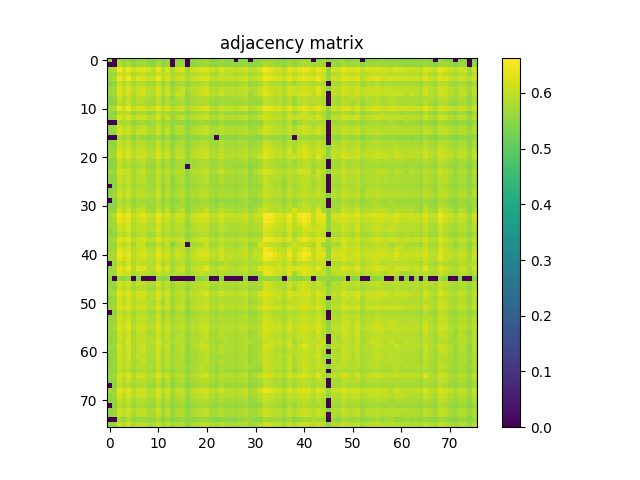

The table this chart was drawn from, first rows:
5.490500000000000380e-01, 0.000000000000000000e+00, 5.775700000000000278e-01, 5.616200000000000081e-01, 5.683399999999999563e-01, 5.418100000000000138e-01, 5.574200000000000266e-01, 5.653700000000000392e-01, 5.415999999999999703e-01, 5.434299999999999686e-01, 5.688600000000000323e-01, 5.576900000000000190e-01, 5.559300000000000352e-01, 0.000000000000000000e+00, 5.583000000000000185e-01, 5.565299999999999692e-01, 0.000000000000000000e+00, 5.508399999999999963e-01, 5.610000000000000542e-01, 5.592700000000000449e-01, 5.737400000000000277e-01, 5.427600000000000202e-01, 5.436499999999999666e-01, 5.651300000000000212e-01
0.000000000000000000e+00, 0.000000000000000000e+00, 5.871899999999999897e-01, 5.607699999999999907e-01, 5.829400000000000137e-01, 5.539500000000000535e-01, 5.706599999999999451e-01, 5.721100000000000074e-01, 5.592399999999999594e-01, 5.542899999999999494e-01, 5.817999999999999838e-01, 5.446999999999999620e-01, 5.694000000000000172e-01, 0.000000000000000000e+00, 5.597999999999999643e-01, 5.634099999999999664e-01, 0.000000000000000000e+00, 5.533700000000000285e-01, 5.574599999999999556e-01, 5.695900000000000407e-01, 5.684000000000000163e-01, 5.519600000000000062e-01, 5.512200000000000433e-01, 5.621599999999999930e-01
5.775700000000000278e-01, 5.871899999999999897e-01, 6.554900000000000171e-01, 6.154199999999999671e-01, 6.452799999999999647e-01, 6.063800000000000301e-01, 6.282900000000000151e-01, 6.344199999999999839e-01, 6.157700000000000395e-01, 5.971800000000000441e-01, 6.426899999999999835e-01, 5.866999999999999993e-01, 6.310200000000000253e-01, 5.788299999999999557e-01, 6.168400000000000549e-01, 6.274399999999999977e-01, 5.774899999999999478e-01, 6.069799999999999640e-01, 6.137200000000000433e-01, 6.294699999999999740e-01, 6.305300000000000349e-01, 6.113499999999999490e-01, 6.008299999999999752e-01, 6.240200000000000191e-01
5.616200000000000081e-01, 5.607699999999999907e-01, 6.154199999999999671e-01, 6.009400000000000297e-01, 6.180900000000000283e-01, 5.788400000000000212e-01, 6.004899999999999682e-01, 6.028200000000000225e-01, 5.792800000000000171e-01, 5.849400000000000155e-01, 6.131400000000000183e-01, 5.895799999999999930e-01, 5.994500000000000384e-01, 5.759800000000000475e-01, 5.872500000000000497e-01, 5.960600000000000342e-01, 5.672500000000000320e-01, 5.849199999999999955e-01, 5.917200000000000237e-01, 5.986599999999999699e-01, 6.052400000000000002e-01, 5.796099999999999586e-01, 5.730800000000000338e-01, 6.052499999999999547e-01
5.683399999999999563e-01, 5.829400000000000137e-01, 6.452799999999999647e-01, 6.180900000000000283e-01, 6.510000000000000231e-01, 6.012499999999999512e-01, 6.303199999999999914e-01, 6.226300000000000168e-01, 6.058499999999999996e-01, 6.085800000000000098e-01, 6.454600000000000337e-01, 5.962600000000000122e-01, 6.273999999999999577e-01, 5.832199999999999607e-01, 6.040600000000000414e-01, 6.204699999999999660e-01, 5.810100000000000264e-01, 6.045700000000000518e-01, 6.068099999999999605e-01, 6.227800000000000002e-01, 6.293900000000000050e-01, 5.993000000000000549e-01, 5.908299999999999663e-01, 6.111999999999999655e-01
5.418100000000000138e-01, 5.539500000000000535e-01, 6.063800000000000301e-01, 5.788400000000000212e-01, 6.012499999999999512e-01, 5.677100000000000479e-01, 5.899100000000000454e-01, 5.843899999999999650e-01, 5.742099999999999982e-01, 5.693200000000000482e-01, 5.964599999999999902e-01, 5.555999999999999828e-01, 5.884000000000000341e-01, 5.542000000000000259e-01, 5.747200000000000086e-01, 5.825200000000000378e-01, 5.539899999999999824e-01, 5.726499999999999924e-01, 5.739499999999999602e-01, 5.824000000000000288e-01, 5.856599999999999584e-01, 5.686099999999999488e-01, 5.640300000000000313e-01, 5.741000000000000547e-01
5.574099999999999611e-01, 5.706499999999999906e-01, 6.282900000000000151e-01, 6.004899999999999682e-01, 6.303199999999999914e-01, 5.899100000000000454e-01, 6.132100000000000328e-01, 6.119999999999999885e-01, 5.929600000000000426e-01, 5.912199999999999678e-01, 6.252999999999999670e-01, 5.779999999999999583e-01, 6.117200000000000415e-01, 5.688800000000000523e-01, 5.924800000000000066e-01, 6.069299999999999695e-01, 5.702000000000000401e-01, 5.903100000000000014e-01, 5.931400000000000006e-01, 6.039799999999999613e-01, 6.125599999999999934e-01, 5.862500000000000488e-01, 5.796499999999999986e-01, 5.977000000000000091e-01
5.653700000000000392e-01, 5.721100000000000074e-01, 6.344199999999999839e-01, 6.028200000000000225e-01, 6.226300000000000168e-01, 5.843899999999999650e-01, 6.119999999999999885e-01, 6.229500000000000037e-01, 5.898900000000000254e-01, 5.873000000000000442e-01, 6.239200000000000301e-01, 5.826200000000000268e-01, 6.121499999999999719e-01, 5.702300000000000146e-01, 6.057700000000000307e-01, 6.063499999999999446e-01, 5.609800000000000342e-01, 5.908999999999999808e-01, 5.958200000000000163e-01, 6.098700000000000232e-01, 6.208799999999999875e-01, 5.895099999999999785e-01, 5.889600000000000390e-01, 6.121999999999999664e-01
5.415999999999999703e-01, 5.592399999999999594e-01, 6.157700000000000395e-01, 5.792800000000000171e-01, 6.058499999999999996e-01, 5.742099999999999982e-01, 5.929600000000000426e-01, 5.898900000000000254e-01, 5.826000000000000068e-01, 5.708100000000000396e-01, 6.027099999999999680e-01, 5.569100000000000161e-01, 5.915300000000000002e-01, 5.565600000000000547e-01, 5.812800000000000189e-01, 5.892500000000000515e-01, 5.524400000000000421e-01, 5.749199999999999866e-01, 5.772199999999999553e-01, 5.926500000000000101e-01, 5.879299999999999526e-01, 5.758999999999999675e-01, 5.683300000000000018e-01, 5.774299999999999988e-01
5.434299999999999686e-01, 5.543000000000000149e-01, 5.971800000000000441e-01, 5.849400000000000155e-01, 6.085800000000000098e-01, 5.693200000000000482e-01, 5.912199999999999678e-01, 5.873000000000000442e-01, 5.708100000000000396e-01, 5.750800000000000356e-01, 6.045599999999999863e-01, 5.671599999999999975e-01, 5.857200000000000184e-01, 5.659800000000000386e-01, 5.734299999999999953e-01, 5.818799999999999528e-01, 5.572200000000000486e-01, 5.736200000000000188e-01, 5.717900000000000205e-01, 5.833000000000000407e-01, 5.894399999999999640e-01, 5.655499999999999972e-01, 5.588699999999999779e-01, 5.716599999999999460e-01
5.688600000000000323e-01, 5.817999999999999838e-01, 6.426899999999999835e-01, 6.131400000000000183e-01, 6.454600000000000337e-01, 5.964599999999999902e-01, 6.252900000000000125e-01, 6.239200000000000301e-01, 6.027099999999999680e-01, 6.045599999999999863e-01, 6.408099999999999907e-01, 5.953600000000000003e-01, 6.224199999999999733e-01, 5.862899999999999778e-01, 6.088799999999999768e-01, 6.164100000000000135e-01, 5.767799999999999594e-01, 6.023899999999999810e-01, 6.049499999999999877e-01, 6.217099999999999849e-01, 6.277399999999999647e-01, 5.978799999999999670e-01, 5.930100000000000371e-01, 6.098799999999999777e-01
5.576900000000000190e-01, 5.446999999999999620e-01, 5.866999999999999993e-01, 5.895799999999999930e-01, 5.962600000000000122e-01, 5.555999999999999828e-01, 5.779999999999999583e-01, 5.826200000000000268e-01, 5.569100000000000161e-01, 5.671599999999999975e-01, 5.953600000000000003e-01, 5.718499999999999694e-01, 5.754899999999999460e-01, 5.614000000000000101e-01, 5.695500000000000007e-01, 5.682099999999999929e-01, 5.467400000000000038e-01, 5.640899999999999803e-01, 5.692800000000000082e-01, 5.787099999999999467e-01, 5.874899999999999567e-01, 5.570699999999999541e-01, 5.553799999999999848e-01, 5.799800000000000511e-01
5.559300000000000352e-01, 5.694000000000000172e-01, 6.310200000000000253e-01, 5.994500000000000384e-01, 6.273999999999999577e-01, 5.884000000000000341e-01, 6.117200000000000415e-01, 6.121499999999999719e-01, 5.915300000000000002e-01, 5.857200000000000184e-01, 6.224199999999999733e-01, 5.754899999999999460e-01, 6.112600000000000255e-01, 5.688299999999999468e-01, 5.907499999999999973e-01, 6.062800000000000411e-01, 5.668299999999999450e-01, 5.918999999999999817e-01, 5.912100000000000133e-01, 6.056000000000000272e-01, 6.130999999999999783e-01, 5.870900000000000007e-01, 5.798999999999999710e-01, 5.999299999999999633e-01
0.000000000000000000e+00, 0.000000000000000000e+00, 5.788299999999999557e-01, 5.759800000000000475e-01, 5.832199999999999607e-01, 5.542000000000000259e-01, 5.688800000000000523e-01, 5.702300000000000146e-01, 5.565600000000000547e-01, 5.659800000000000386e-01, 5.862899999999999778e-01, 5.614000000000000101e-01, 5.688299999999999468e-01, 5.495999999999999774e-01, 5.590899999999999759e-01, 5.610800000000000232e-01, 5.416800000000000503e-01, 5.576499999999999790e-01, 5.569100000000000161e-01, 5.705500000000000016e-01, 5.670399999999999885e-01, 5.524900000000000366e-01, 5.515799999999999592e-01, 5.710699999999999665e-01
5.583000000000000185e-01, 5.597999999999999643e-01, 6.168400000000000549e-01, 5.872500000000000497e-01, 6.040600000000000414e-01, 5.747200000000000086e-01, 5.924899999999999611e-01, 6.057700000000000307e-01, 5.812800000000000189e-01, 5.734299999999999953e-01, 6.088900000000000423e-01, 5.695500000000000007e-01, 5.907499999999999973e-01, 5.590899999999999759e-01, 5.917900000000000382e-01, 5.894899999999999585e-01, 5.502599999999999714e-01, 5.755599999999999605e-01, 5.879900000000000126e-01, 5.973100000000000076e-01, 6.037299999999999889e-01, 5.766900000000000359e-01, 5.771600000000000064e-01, 5.949900000000000189e-01
5.565299999999999692e-01, 5.634099999999999664e-01, 6.274399999999999977e-01, 5.960600000000000342e-01, 6.204800000000000315e-01, 5.825200000000000378e-01, 6.069299999999999695e-01, 6.063499999999999446e-01, 5.892500000000000515e-01, 5.818799999999999528e-01, 6.164100000000000135e-01, 5.682099999999999929e-01, 6.062800000000000411e-01, 5.610800000000000232e-01, 5.894899999999999585e-01, 5.958099999999999508e-01, 5.642800000000000038e-01, 5.872899999999999787e-01, 5.899299999999999544e-01, 5.978599999999999470e-01, 6.052699999999999747e-01, 5.800800000000000400e-01, 5.773899999999999588e-01, 5.927499999999999991e-01
0.000000000000000000e+00, 0.000000000000000000e+00, 5.775000000000000133e-01, 5.672500000000000320e-01, 5.810100000000000264e-01, 5.539899999999999824e-01, 5.702000000000000401e-01, 5.609800000000000342e-01, 5.524400000000000421e-01, 5.572200000000000486e-01, 5.767799999999999594e-01, 5.467400000000000038e-01, 5.668299999999999450e-01, 5.416800000000000503e-01, 5.502599999999999714e-01, 5.642800000000000038e-01, 5.443999999999999950e-01, 5.595999999999999863e-01, 5.567499999999999671e-01, 5.612500000000000266e-01, 5.662599999999999856e-01, 5.491200000000000525e-01, 0.000000000000000000e+00, 5.493999999999999995e-01
5.508399999999999963e-01, 5.533700000000000285e-01, 6.069799999999999640e-01, 5.849199999999999955e-01, 6.045700000000000518e-01, 5.726499999999999924e-01, 5.903100000000000014e-01, 5.908999999999999808e-01, 5.749199999999999866e-01, 5.736200000000000188e-01, 6.023899999999999810e-01, 5.640899999999999803e-01, 5.918999999999999817e-01, 5.576499999999999790e-01, 5.755599999999999605e-01, 5.872899999999999787e-01, 5.595999999999999863e-01, 5.706200000000000161e-01, 5.757100000000000550e-01, 5.872100000000000097e-01, 5.922699999999999632e-01, 5.710899999999999865e-01, 5.665700000000000180e-01, 5.861199999999999743e-01
5.610000000000000542e-01, 5.574599999999999556e-01, 6.137200000000000433e-01, 5.917200000000000237e-01, 6.068099999999999605e-01, 5.739499999999999602e-01, 5.931400000000000006e-01, 5.958200000000000163e-01, 5.772199999999999553e-01, 5.717900000000000205e-01, 6.049499999999999877e-01, 5.692800000000000082e-01, 5.912100000000000133e-01, 5.569100000000000161e-01, 5.879900000000000126e-01, 5.899400000000000199e-01, 5.567499999999999671e-01, 5.757100000000000550e-01, 5.885500000000000176e-01, 5.947700000000000209e-01, 5.985000000000000320e-01, 5.736700000000000133e-01, 5.716599999999999460e-01, 5.929299999999999571e-01
5.592700000000000449e-01, 5.695900000000000407e-01, 6.294699999999999740e-01, 5.986599999999999699e-01, 6.227800000000000002e-01, 5.824000000000000288e-01, 6.039799999999999613e-01, 6.098700000000000232e-01, 5.926500000000000101e-01, 5.833000000000000407e-01, 6.217099999999999849e-01, 5.787099999999999467e-01, 6.056000000000000272e-01, 5.705500000000000016e-01, 5.973199999999999621e-01, 5.978599999999999470e-01, 5.612500000000000266e-01, 5.872100000000000097e-01, 5.947700000000000209e-01, 6.110400000000000276e-01, 6.066599999999999770e-01, 5.867700000000000138e-01, 5.789999999999999591e-01, 5.953800000000000203e-01
5.737400000000000277e-01, 5.684000000000000163e-01, 6.305300000000000349e-01, 6.052400000000000002e-01, 6.293900000000000050e-01, 5.856599999999999584e-01, 6.125599999999999934e-01, 6.208799999999999875e-01, 5.879299999999999526e-01, 5.894399999999999640e-01, 6.277399999999999647e-01, 5.874899999999999567e-01, 6.131100000000000438e-01, 5.670399999999999885e-01, 6.037299999999999889e-01, 6.052699999999999747e-01, 5.662599999999999856e-01, 5.922699999999999632e-01, 5.985000000000000320e-01, 6.066599999999999770e-01, 6.196199999999999486e-01, 5.847599999999999465e-01, 5.854700000000000459e-01, 6.116800000000000015e-01
5.427600000000000202e-01, 5.519600000000000062e-01, 6.113499999999999490e-01, 5.796099999999999586e-01, 5.993000000000000549e-01, 5.686099999999999488e-01, 5.862500000000000488e-01, 5.895099999999999785e-01, 5.759100000000000330e-01, 5.655499999999999972e-01, 5.978900000000000325e-01, 5.570699999999999541e-01, 5.870900000000000007e-01, 5.524900000000000366e-01, 5.766900000000000359e-01, 5.800800000000000400e-01, 5.491200000000000525e-01, 5.710899999999999865e-01, 5.736700000000000133e-01, 5.867700000000000138e-01, 5.847599999999999465e-01, 5.686999999999999833e-01, 5.656999999999999806e-01, 5.799100000000000366e-01
5.436499999999999666e-01, 5.512200000000000433e-01, 6.008299999999999752e-01, 5.730800000000000338e-01, 5.908400000000000318e-01, 5.640300000000000313e-01, 5.796499999999999986e-01, 5.889600000000000390e-01, 5.683300000000000018e-01, 5.588699999999999779e-01, 5.930100000000000371e-01, 5.553799999999999848e-01, 5.798900000000000166e-01, 5.515799999999999592e-01, 5.771600000000000064e-01, 5.773899999999999588e-01, 0.000000000000000000e+00, 5.665799999999999725e-01, 5.716499999999999915e-01, 5.789999999999999591e-01, 5.854700000000000459e-01, 5.656999999999999806e-01, 5.640899999999999803e-01, 5.843099999999999961e-01
5.651300000000000212e-01, 5.621599999999999930e-01, 6.240200000000000191e-01, 6.052499999999999547e-01, 6.111999999999999655e-01, 5.741000000000000547e-01, 5.977000000000000091e-01, 6.121999999999999664e-01, 5.774299999999999988e-01, 5.716599999999999460e-01, 6.098799999999999777e-01, 5.799800000000000511e-01, 5.999299999999999633e-01, 5.710699999999999665e-01, 5.949900000000000189e-01, 5.927499999999999991e-01, 5.493999999999999995e-01, 5.861199999999999743e-01, 5.929299999999999571e-01, 5.953800000000000203e-01, 6.116800000000000015e-01, 5.799100000000000366e-01, 5.843099999999999961e-01, 6.111900000000000110e-01
5.497300000000000519e-01, 5.526400000000000201e-01, 6.052499999999999547e-01, 5.858700000000000019e-01, 6.061299999999999466e-01, 5.741500000000000492e-01, 5.926700000000000301e-01, 5.915200000000000458e-01, 5.748100000000000431e-01, 5.741800000000000237e-01, 6.034300000000000219e-01, 5.631300000000000194e-01, 5.914700000000000513e-01, 5.600899999999999768e-01, 5.782500000000000417e-01, 5.858200000000000074e-01, 5.555299999999999683e-01, 5.730800000000000338e-01, 5.724599999999999689e-01, 5.852500000000000480e-01, 5.930199999999999916e-01, 5.695099999999999607e-01, 5.660100000000000131e-01, 5.845900000000000540e-01
5.526900000000000146e-01, 5.545200000000000129e-01, 6.110900000000000221e-01, 5.833800000000000097e-01, 6.016099999999999781e-01, 5.729699999999999793e-01, 5.899699999999999944e-01, 5.960999999999999632e-01, 5.750600000000000156e-01, 5.686099999999999488e-01, 6.009499999999999842e-01, 5.638699999999999823e-01, 5.899600000000000399e-01, 5.537400000000000100e-01, 5.816599999999999548e-01, 5.851800000000000335e-01, 5.525700000000000056e-01, 5.734500000000000153e-01, 5.793800000000000061e-01, 5.871199999999999752e-01, 5.954399999999999693e-01, 5.712000000000000410e-01, 5.695200000000000262e-01, 5.892399999999999860e-01
0.000000000000000000e+00, 5.508399999999999963e-01, 6.005200000000000538e-01, 5.761100000000000110e-01, 5.979900000000000215e-01, 5.665499999999999980e-01, 5.853899999999999659e-01, 5.855200000000000404e-01, 5.725700000000000234e-01, 5.642599999999999838e-01, 5.954099999999999948e-01, 5.528499999999999526e-01, 5.841899999999999871e-01, 5.537499999999999645e-01, 5.745900000000000452e-01, 5.778999999999999693e-01, 5.474700000000000122e-01, 5.671699999999999520e-01, 5.682500000000000329e-01, 5.818900000000000183e-01, 5.826099999999999612e-01, 5.676499999999999879e-01, 5.627799999999999470e-01, 5.739800000000000457e-01
5.454799999999999649e-01, 5.571199999999999486e-01, 6.082300000000000484e-01, 5.848299999999999610e-01, 6.095699999999999452e-01, 5.756299999999999750e-01, 5.937500000000000000e-01, 5.910999999999999588e-01, 5.764299999999999979e-01, 5.735599999999999588e-01, 6.041600000000000303e-01, 5.647600000000000398e-01, 5.925000000000000266e-01, 5.586499999999999799e-01, 5.761100000000000110e-01, 5.893500000000000405e-01, 5.603000000000000203e-01, 5.782399999999999762e-01, 5.782399999999999762e-01, 5.882699999999999596e-01, 5.955799999999999983e-01, 5.715200000000000280e-01, 5.635000000000000009e-01, 5.820199999999999818e-01
5.497400000000000064e-01, 5.642399999999999638e-01, 6.215800000000000214e-01, 5.912100000000000133e-01, 6.196599999999999886e-01, 5.809499999999999664e-01, 6.029600000000000515e-01, 5.995599999999999818e-01, 5.883899999999999686e-01, 5.782100000000000017e-01, 6.135399999999999743e-01, 5.662000000000000366e-01, 6.033100000000000129e-01, 5.633000000000000229e-01, 5.857599999999999474e-01, 5.961499999999999577e-01, 5.618600000000000261e-01, 5.847700000000000120e-01, 5.839600000000000346e-01, 5.983000000000000540e-01, 6.020999999999999686e-01, 5.806999999999999940e-01, 5.734099999999999753e-01, 5.862199999999999633e-01
0.000000000000000000e+00, 5.460399999999999698e-01, 5.886299999999999866e-01, 5.661399999999999766e-01, 5.929600000000000426e-01, 5.595099999999999518e-01, 5.785299999999999887e-01, 5.689499999999999558e-01, 5.651899999999999702e-01, 5.648600000000000287e-01, 5.867700000000000138e-01, 5.531899999999999595e-01, 5.771300000000000319e-01, 5.495600000000000485e-01, 5.590699999999999559e-01, 5.753899999999999570e-01, 5.502599999999999714e-01, 5.649399999999999977e-01, 5.589499999999999469e-01, 5.728999999999999648e-01, 5.727900000000000214e-01, 5.570899999999999741e-01, 5.484799999999999676e-01, 5.580899999999999750e-01
5.453400000000000469e-01, 5.483799999999999786e-01, 5.970199999999999951e-01, 5.827200000000000157e-01, 5.981400000000000050e-01, 5.631399999999999739e-01, 5.841399999999999926e-01, 5.863800000000000123e-01, 5.649399999999999977e-01, 5.657799999999999496e-01, 5.969999999999999751e-01, 5.621800000000000130e-01, 5.820899999999999963e-01, 5.570699999999999541e-01, 5.739800000000000457e-01, 5.792800000000000171e-01, 5.470199999999999507e-01, 5.682099999999999929e-01, 5.705799999999999761e-01, 5.809299999999999464e-01, 5.879600000000000382e-01, 5.638699999999999823e-01, 5.614500000000000046e-01, 5.821600000000000108e-01
5.557699999999999863e-01, 5.592500000000000249e-01, 6.180200000000000138e-01, 5.932199999999999696e-01, 6.156099999999999905e-01, 5.764700000000000379e-01, 6.037700000000000289e-01, 6.048999999999999932e-01, 5.756400000000000405e-01, 5.688299999999999468e-01, 6.088200000000000278e-01, 5.669199999999999795e-01, 6.025199999999999445e-01, 5.519699999999999607e-01, 5.814700000000000424e-01, 5.948299999999999699e-01, 5.490300000000000180e-01, 5.765799999999999814e-01, 5.826799999999999757e-01, 5.862500000000000488e-01, 6.078900000000000414e-01, 5.722500000000000364e-01, 5.701600000000000001e-01, 6.016899999999999471e-01
5.678699999999999859e-01, 5.865299999999999958e-01, 6.538599999999999968e-01, 6.290599999999999525e-01, 6.453799999999999537e-01, 6.013800000000000257e-01, 6.230400000000000382e-01, 6.383199999999999985e-01, 6.069799999999999640e-01, 5.995300000000000074e-01, 6.454299999999999482e-01, 6.043899999999999828e-01, 6.232499999999999707e-01, 5.924099999999999921e-01, 6.180200000000000138e-01, 6.206899999999999640e-01, 5.713300000000000045e-01, 6.053600000000000092e-01, 6.205899999999999750e-01, 6.291099999999999470e-01, 6.328899999999999526e-01, 6.033899999999999819e-01, 5.985000000000000320e-01, 6.266000000000000458e-01
5.662399999999999656e-01, 5.750100000000000211e-01, 6.378300000000000081e-01, 6.192699999999999871e-01, 6.357500000000000373e-01, 5.864899999999999558e-01, 6.088000000000000078e-01, 6.179999999999999938e-01, 5.958299999999999708e-01, 5.941800000000000415e-01, 6.356399999999999828e-01, 5.968700000000000117e-01, 6.101299999999999502e-01, 5.854000000000000314e-01, 6.084800000000000209e-01, 6.036399999999999544e-01, 5.658400000000000096e-01, 5.948099999999999499e-01, 6.044500000000000428e-01, 6.216300000000000159e-01, 6.165800000000000169e-01, 5.931499999999999551e-01, 5.876299999999999857e-01, 6.148700000000000276e-01
5.628900000000000015e-01, 5.648300000000000542e-01, 6.205500000000000460e-01, 6.062199999999999811e-01, 6.219400000000000484e-01, 5.785900000000000487e-01, 5.997799999999999798e-01, 5.990600000000000369e-01, 5.845599999999999685e-01, 5.834000000000000297e-01, 6.191999999999999726e-01, 5.840100000000000291e-01, 5.984199999999999520e-01, 5.779300000000000548e-01, 5.884500000000000286e-01, 5.952399999999999913e-01, 5.585999999999999854e-01, 5.843599999999999905e-01, 5.907099999999999573e-01, 6.020499999999999741e-01, 6.002499999999999503e-01, 5.802399999999999780e-01, 5.759800000000000475e-01, 5.994099999999999984e-01
5.525299999999999656e-01, 5.632500000000000284e-01, 6.163699999999999735e-01, 6.016500000000000181e-01, 6.240700000000000136e-01, 5.814899999999999514e-01, 6.020999999999999686e-01, 6.033699999999999619e-01, 5.881499999999999506e-01, 5.931199999999999806e-01, 6.230599999999999472e-01, 5.821499999999999453e-01, 6.007599999999999607e-01, 5.757299999999999640e-01, 5.876400000000000512e-01, 5.954000000000000403e-01, 5.669800000000000395e-01, 5.846200000000000285e-01, 5.880300000000000527e-01, 5.994099999999999984e-01, 5.998499999999999943e-01, 5.802000000000000490e-01, 5.741399999999999837e-01, 5.960800000000000542e-01
5.442700000000000315e-01, 5.493400000000000505e-01, 5.978999999999999870e-01, 5.871100000000000207e-01, 6.040699999999999958e-01, 5.665599999999999525e-01, 5.843199999999999505e-01, 5.897299999999999764e-01, 5.696200000000000152e-01, 5.718999999999999639e-01, 6.027900000000000480e-01, 5.709199999999999831e-01, 5.840999999999999526e-01, 5.667200000000000015e-01, 5.756000000000000005e-01, 5.846599999999999575e-01, 5.498199999999999754e-01, 5.694200000000000372e-01, 5.758799999999999475e-01, 5.862699999999999578e-01, 5.870100000000000318e-01, 5.678100000000000369e-01, 5.605700000000000127e-01, 5.850999999999999535e-01
5.714799999999999880e-01, 5.735400000000000498e-01, 6.317399999999999682e-01, 6.215500000000000469e-01, 6.366399999999999837e-01, 5.867799999999999683e-01, 6.120400000000000285e-01, 6.175000000000000488e-01, 5.946799999999999864e-01, 5.984099999999999975e-01, 6.346600000000000019e-01, 5.984199999999999520e-01, 6.105000000000000426e-01, 5.949600000000000444e-01, 6.027099999999999680e-01, 6.038099999999999579e-01, 5.658499999999999641e-01, 5.943800000000000194e-01, 6.002399999999999958e-01, 6.169200000000000239e-01, 6.131900000000000128e-01, 5.905000000000000249e-01, 5.850400000000000045e-01, 6.051699999999999857e-01
5.564099999999999602e-01, 5.573599999999999666e-01, 6.217700000000000449e-01, 5.858900000000000219e-01, 6.124899999999999789e-01, 5.694500000000000117e-01, 6.080799999999999539e-01, 6.066000000000000281e-01, 5.696700000000000097e-01, 5.626400000000000290e-01, 6.028000000000000025e-01, 5.634799999999999809e-01, 6.022399999999999975e-01, 5.462299999999999933e-01, 5.789199999999999902e-01, 5.908799999999999608e-01, 0.000000000000000000e+00, 5.739400000000000057e-01, 5.773000000000000353e-01, 5.818699999999999983e-01, 6.086099999999999843e-01, 5.684399999999999453e-01, 5.717400000000000260e-01, 5.897299999999999764e-01
5.630800000000000249e-01, 5.691699999999999537e-01, 6.360200000000000298e-01, 6.130400000000000293e-01, 6.250999999999999890e-01, 5.882199999999999651e-01, 6.070499999999999785e-01, 6.179700000000000193e-01, 5.937099999999999600e-01, 5.898600000000000509e-01, 6.269200000000000328e-01, 5.890400000000000080e-01, 6.085700000000000554e-01, 5.697600000000000442e-01, 6.029900000000000260e-01, 5.997400000000000508e-01, 5.679100000000000259e-01, 5.887200000000000211e-01, 6.049600000000000533e-01, 6.136899999999999578e-01, 6.126899999999999569e-01, 5.890999999999999570e-01, 5.858999999999999764e-01, 6.166700000000000514e-01
5.756000000000000005e-01, 5.796400000000000441e-01, 6.461799999999999766e-01, 6.206099999999999950e-01, 6.398099999999999898e-01, 5.891399999999999970e-01, 6.148900000000000476e-01, 6.255399999999999849e-01, 5.994599999999999929e-01, 5.980499999999999705e-01, 6.389700000000000379e-01, 6.040299999999999558e-01, 6.144800000000000262e-01, 5.864899999999999558e-01, 6.171100000000000474e-01, 6.072600000000000220e-01, 5.714500000000000135e-01, 5.987799999999999789e-01, 6.142199999999999882e-01, 6.289500000000000091e-01, 6.253800000000000470e-01, 5.988999999999999879e-01, 5.936299999999999910e-01, 6.206899999999999640e-01
5.731199999999999628e-01, 5.765000000000000124e-01, 6.421299999999999786e-01, 6.126099999999999879e-01, 6.317399999999999682e-01, 5.843300000000000161e-01, 6.132999999999999563e-01, 6.174199999999999688e-01, 5.922600000000000087e-01, 5.904199999999999449e-01, 6.286000000000000476e-01, 5.920400000000000107e-01, 6.125699999999999479e-01, 5.805299999999999905e-01, 6.050900000000000167e-01, 6.018799999999999706e-01, 5.673899999999999499e-01, 5.943100000000000049e-01, 6.018000000000000016e-01, 6.131600000000000383e-01, 6.185100000000000042e-01, 5.922699999999999632e-01, 5.896099999999999675e-01, 6.137099999999999778e-01
0.000000000000000000e+00, 5.657400000000000206e-01, 6.129700000000000149e-01, 5.896599999999999620e-01, 6.229299999999999837e-01, 5.826400000000000468e-01, 6.031300000000000550e-01, 5.965500000000000247e-01, 5.887700000000000156e-01, 5.871899999999999897e-01, 6.181100000000000483e-01, 5.706700000000000106e-01, 5.974899999999999656e-01, 5.708100000000000396e-01, 5.834200000000000497e-01, 5.957000000000000073e-01, 5.648900000000000032e-01, 5.843000000000000416e-01, 5.832899999999999752e-01, 5.987099999999999644e-01, 5.950299999999999478e-01, 5.774599999999999733e-01, 5.645700000000000163e-01, 5.740800000000000347e-01
5.546100000000000474e-01, 5.775299999999999878e-01, 6.405199999999999783e-01, 6.202400000000000135e-01, 6.461099999999999621e-01, 5.925300000000000011e-01, 6.314800000000000413e-01, 6.287700000000000511e-01, 5.924399999999999666e-01, 5.965000000000000302e-01, 6.419700000000000406e-01, 5.950499999999999678e-01, 6.228000000000000203e-01, 5.802399999999999780e-01, 6.011699999999999822e-01, 6.196800000000000086e-01, 5.676200000000000134e-01, 5.997299999999999853e-01, 6.081400000000000139e-01, 6.133499999999999508e-01, 6.388700000000000490e-01, 5.889499999999999735e-01, 5.846299999999999830e-01, 6.127799999999999914e-01
5.718999999999999639e-01, 5.625799999999999690e-01, 6.254399999999999959e-01, 6.053399999999999892e-01, 6.120100000000000540e-01, 5.765799999999999814e-01, 5.949900000000000189e-01, 5.929200000000000026e-01, 5.852699999999999569e-01, 5.795099999999999696e-01, 6.114300000000000290e-01, 5.819999999999999618e-01, 5.947900000000000409e-01, 5.757600000000000495e-01, 5.928600000000000536e-01, 5.902300000000000324e-01, 5.617999999999999661e-01, 5.844300000000000050e-01, 5.949900000000000189e-01, 6.044800000000000173e-01, 5.939100000000000490e-01, 5.835399999999999476e-01, 5.780199999999999783e-01, 5.925200000000000466e-01
5.532799999999999940e-01, 0.000000000000000000e+00, 5.574599999999999556e-01, 5.524799999999999711e-01, 5.619300000000000406e-01, 0.000000000000000000e+00, 5.505299999999999638e-01, 0.000000000000000000e+00, 0.000000000000000000e+00, 0.000000000000000000e+00, 5.559699999999999642e-01, 5.451599999999999779e-01, 5.468100000000000183e-01, 0.000000000000000000e+00, 0.000000000000000000e+00, 0.000000000000000000e+00, 0.000000000000000000e+00, 0.000000000000000000e+00, 5.415900000000000158e-01, 5.473099999999999632e-01, 5.548800000000000399e-01, 0.000000000000000000e+00, 0.000000000000000000e+00, 5.464099999999999513e-01
5.538600000000000190e-01, 5.653099999999999792e-01, 6.190499999999999892e-01, 5.941199999999999815e-01, 6.199500000000000011e-01, 5.800600000000000200e-01, 6.014800000000000146e-01, 6.044800000000000173e-01, 5.849299999999999500e-01, 5.798900000000000166e-01, 6.151100000000000456e-01, 5.726599999999999469e-01, 6.017700000000000271e-01, 5.626999999999999780e-01, 5.885899999999999466e-01, 5.951999999999999513e-01, 5.601300000000000168e-01, 5.844200000000000506e-01, 5.869100000000000428e-01, 6.000799999999999468e-01, 6.068099999999999605e-01, 5.800499999999999545e-01, 5.726499999999999924e-01, 5.911699999999999733e-01
5.649999999999999467e-01, 5.535200000000000120e-01, 6.067599999999999660e-01, 5.943100000000000049e-01, 6.049600000000000533e-01, 5.712899999999999645e-01, 5.891999999999999460e-01, 5.864700000000000468e-01, 5.746799999999999686e-01, 5.678299999999999459e-01, 6.010999999999999677e-01, 5.741500000000000492e-01, 5.897799999999999709e-01, 5.683599999999999763e-01, 5.826500000000000012e-01, 5.848499999999999810e-01, 5.530399999999999761e-01, 5.783899999999999597e-01, 5.836999999999999966e-01, 5.976099999999999746e-01, 5.951699999999999768e-01, 5.742899999999999672e-01, 5.677299999999999569e-01, 5.872100000000000097e-01
5.686900000000000288e-01, 5.771100000000000119e-01, 6.348899999999999544e-01, 6.144899999999999807e-01, 6.319700000000000317e-01, 5.941499999999999559e-01, 6.196000000000000396e-01, 6.205899999999999750e-01, 5.929699999999999971e-01, 5.913399999999999768e-01, 6.287000000000000366e-01, 5.878100000000000547e-01, 6.193300000000000471e-01, 5.743800000000000017e-01, 5.973500000000000476e-01, 6.113899999999999890e-01, 5.728799999999999448e-01, 5.992499999999999494e-01, 5.993699999999999584e-01, 6.072300000000000475e-01, 6.245100000000000096e-01, 5.913000000000000478e-01, 5.884500000000000286e-01, 6.168400000000000549e-01
5.469500000000000473e-01, 5.673500000000000210e-01, 6.220799999999999663e-01, 5.983500000000000485e-01, 6.285699999999999621e-01, 5.845599999999999685e-01, 6.111999999999999655e-01, 6.130600000000000493e-01, 5.861800000000000344e-01, 5.900999999999999579e-01, 6.252299999999999525e-01, 5.777400000000000313e-01, 6.065599999999999881e-01, 5.699400000000000022e-01, 5.913399999999999768e-01, 5.992100000000000204e-01, 5.667999999999999705e-01, 5.867099999999999538e-01, 5.888999999999999790e-01, 5.960400000000000142e-01, 6.130900000000000238e-01, 5.787900000000000267e-01, 5.758299999999999530e-01, 5.907200000000000228e-01
5.582399999999999585e-01, 5.640300000000000313e-01, 6.280200000000000227e-01, 5.977999999999999980e-01, 6.167599999999999749e-01, 5.853599999999999914e-01, 6.037299999999999889e-01, 6.003500000000000503e-01, 5.898299999999999654e-01, 5.713200000000000500e-01, 6.111100000000000421e-01, 5.607299999999999507e-01, 6.037799999999999834e-01, 5.639499999999999513e-01, 5.898900000000000254e-01, 5.991300000000000514e-01, 5.586600000000000454e-01, 5.855700000000000349e-01, 5.887299999999999756e-01, 5.977500000000000036e-01, 6.015700000000000491e-01, 5.830899999999999972e-01, 5.802599999999999980e-01, 5.946200000000000374e-01
5.646999999999999797e-01, 5.736799999999999677e-01, 6.329799999999999871e-01, 6.106000000000000316e-01, 6.334400000000000031e-01, 5.890999999999999570e-01, 6.165000000000000480e-01, 6.188200000000000367e-01, 5.917299999999999782e-01, 5.932899999999999840e-01, 6.295600000000000085e-01, 5.863599999999999923e-01, 6.145800000000000152e-01, 5.759499999999999620e-01, 5.998700000000000143e-01, 6.067200000000000371e-01, 5.721199999999999619e-01, 5.956200000000000383e-01, 5.968700000000000117e-01, 6.066599999999999770e-01, 6.192100000000000382e-01, 5.876599999999999602e-01, 5.851499999999999480e-01, 6.068200000000000260e-01
0.000000000000000000e+00, 5.530899999999999705e-01, 6.034500000000000419e-01, 5.847799999999999665e-01, 5.978799999999999670e-01, 5.676700000000000079e-01, 5.859999999999999654e-01, 5.934300000000000130e-01, 5.734799999999999898e-01, 5.638100000000000334e-01, 5.956200000000000383e-01, 5.582799999999999985e-01, 5.844500000000000250e-01, 5.588800000000000434e-01, 5.770999999999999464e-01, 5.819299999999999473e-01, 5.427199999999999802e-01, 5.716499999999999915e-01, 5.698299999999999477e-01, 5.868600000000000483e-01, 5.873599999999999932e-01, 5.687299999999999578e-01, 5.640699999999999603e-01, 5.779900000000000038e-01
5.531899999999999595e-01, 5.626900000000000235e-01, 6.218799999999999883e-01, 5.917000000000000037e-01, 6.161200000000000010e-01, 5.826999999999999957e-01, 6.016299999999999981e-01, 6.017799999999999816e-01, 5.891300000000000425e-01, 5.802300000000000235e-01, 6.141100000000000447e-01, 5.668999999999999595e-01, 6.017500000000000071e-01, 5.653299999999999992e-01, 5.886299999999999866e-01, 5.938299999999999690e-01, 5.640600000000000058e-01, 5.813700000000000534e-01, 5.868799999999999573e-01, 5.956799999999999873e-01, 6.000199999999999978e-01, 5.806299999999999795e-01, 5.769800000000000484e-01, 5.910600000000000298e-01
5.580300000000000260e-01, 5.633200000000000429e-01, 6.196899999999999631e-01, 5.995599999999999818e-01, 6.225800000000000223e-01, 5.777400000000000313e-01, 6.058599999999999541e-01, 6.034000000000000474e-01, 5.824700000000000433e-01, 5.883099999999999996e-01, 6.205399999999999805e-01, 5.796499999999999986e-01, 6.031999999999999584e-01, 5.734000000000000208e-01, 5.878200000000000092e-01, 5.941600000000000215e-01, 5.673700000000000410e-01, 5.840899999999999981e-01, 5.855099999999999749e-01, 5.984399999999999720e-01, 6.018299999999999761e-01, 5.779499999999999638e-01, 5.727700000000000014e-01, 5.847299999999999720e-01
5.558300000000000463e-01, 5.703200000000000491e-01, 6.239900000000000446e-01, 6.047400000000000553e-01, 6.342299999999999605e-01, 5.899900000000000144e-01, 6.143199999999999772e-01, 6.136200000000000543e-01, 5.954099999999999948e-01, 5.934300000000000130e-01, 6.294999999999999485e-01, 5.807499999999999885e-01, 6.126599999999999824e-01, 5.784599999999999742e-01, 5.928600000000000536e-01, 6.054699999999999527e-01, 5.729800000000000448e-01, 5.944500000000000339e-01, 5.904399999999999649e-01, 6.084399999999999809e-01, 6.126899999999999569e-01, 5.868499999999999828e-01, 5.791300000000000336e-01, 5.928700000000000081e-01
5.675099999999999589e-01, 5.610800000000000232e-01, 6.161699999999999955e-01, 6.061299999999999466e-01, 6.205699999999999550e-01, 5.725599999999999579e-01, 6.031400000000000095e-01, 6.029499999999999860e-01, 5.726200000000000179e-01, 5.821699999999999653e-01, 6.147299999999999986e-01, 5.864200000000000523e-01, 6.017799999999999816e-01, 5.708600000000000341e-01, 5.835700000000000331e-01, 5.926200000000000356e-01, 5.601399999999999713e-01, 5.840100000000000291e-01, 5.834799999999999986e-01, 5.972300000000000386e-01, 6.079999999999999849e-01, 5.756299999999999750e-01, 5.711100000000000065e-01, 5.983600000000000030e-01
5.547999999999999599e-01, 5.638900000000000023e-01, 6.199700000000000211e-01, 5.937799999999999745e-01, 6.160499999999999865e-01, 5.794099999999999806e-01, 6.031900000000000039e-01, 6.051199999999999912e-01, 5.822800000000000198e-01, 5.793599999999999861e-01, 6.127700000000000369e-01, 5.707999999999999741e-01, 6.022399999999999975e-01, 5.656700000000000061e-01, 5.886400000000000521e-01, 5.943899999999999739e-01, 5.590899999999999759e-01, 5.837599999999999456e-01, 5.837400000000000366e-01, 5.943199999999999594e-01, 6.057500000000000107e-01, 5.782199999999999562e-01, 5.767200000000000104e-01, 5.949100000000000499e-01
5.495999999999999774e-01, 5.633299999999999974e-01, 6.113100000000000200e-01, 5.884500000000000286e-01, 6.233199999999999852e-01, 5.800999999999999490e-01, 6.008999999999999897e-01, 5.997000000000000108e-01, 5.881300000000000416e-01, 5.931600000000000206e-01, 6.220999999999999863e-01, 5.780300000000000438e-01, 5.961499999999999577e-01, 5.778999999999999693e-01, 5.875899999999999457e-01, 5.901600000000000179e-01, 5.670500000000000540e-01, 5.829999999999999627e-01, 5.852000000000000535e-01, 5.979700000000000015e-01, 5.946299999999999919e-01, 5.778600000000000403e-01, 5.691199999999999593e-01, 5.757900000000000240e-01
5.609600000000000142e-01, 5.646600000000000508e-01, 6.242199999999999971e-01, 5.976900000000000546e-01, 6.198799999999999866e-01, 5.765799999999999814e-01, 6.002300000000000413e-01, 6.069799999999999640e-01, 5.844899999999999540e-01, 5.781100000000000128e-01, 6.184800000000000297e-01, 5.796999999999999931e-01, 5.999999999999999778e-01, 5.658100000000000351e-01, 5.913800000000000168e-01, 5.943599999999999994e-01, 5.556299999999999573e-01, 5.820699999999999763e-01, 5.921800000000000397e-01, 6.079599999999999449e-01, 6.103800000000000336e-01, 5.808900000000000174e-01, 5.759699999999999820e-01, 5.976200000000000401e-01
5.520399999999999752e-01, 5.590899999999999759e-01, 6.202299999999999480e-01, 5.898799999999999599e-01, 6.155599999999999961e-01, 5.769800000000000484e-01, 6.011999999999999567e-01, 6.043100000000000138e-01, 5.811300000000000354e-01, 5.777200000000000113e-01, 6.130600000000000493e-01, 5.683399999999999563e-01, 6.025599999999999845e-01, 5.611199999999999521e-01, 5.842500000000000471e-01, 5.946299999999999919e-01, 5.548600000000000199e-01, 5.795700000000000296e-01, 5.820999999999999508e-01, 5.937000000000000055e-01, 6.011999999999999567e-01, 5.787700000000000067e-01, 5.748999999999999666e-01, 5.937799999999999745e-01
... 15 more rows
